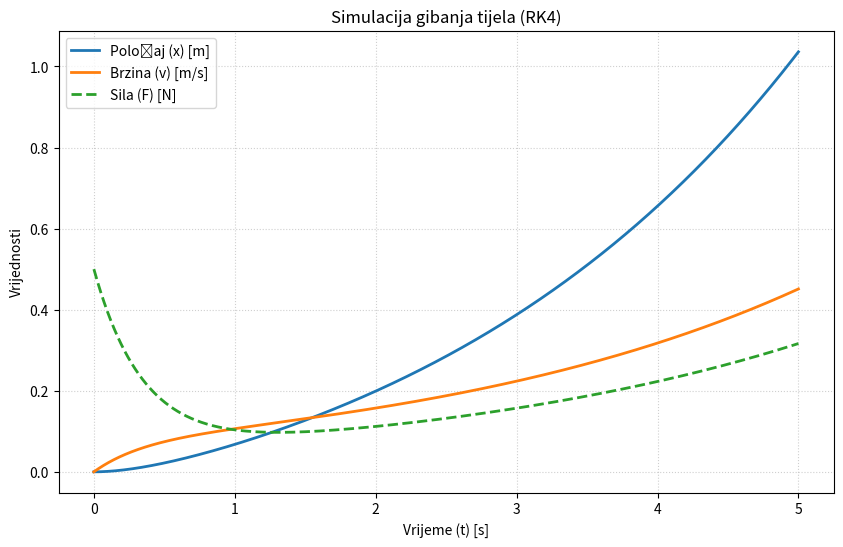

Reproduce this figure in Python.
import numpy as np
import matplotlib.pyplot as plt

def simulacija():
    t0, tN = 0, 5
    N = 5000  
    h = (tN - t0) / N
    t = np.linspace(t0, tN, N+1)
    
    
    iks = np.zeros((2, N+1))
    
    iks[0,0] = 0 # pozicija x
    iks[1,0] = 0 # brzina v

    
    def f_acc(x, v):
        return x - 2.5*v + 0.25

    
    for n in range(N):
        
        k1_x = h * iks[1,n]
        k1_v = h * f_acc(iks[0,n], iks[1,n])

        k2_x = h * (iks[1,n] + 0.5*k1_v)
        k2_v = h * f_acc(iks[0,n] + 0.5*k1_x, iks[1,n] + 0.5*k1_v)

        k3_x = h * (iks[1,n] + 0.5*k2_v)
        k3_v = h * f_acc(iks[0,n] + 0.5*k2_x, iks[1,n] + 0.5*k2_v)

        k4_x = h * (iks[1,n] + k3_v)
        k4_v = h * f_acc(iks[0,n] + k3_x, iks[1,n] + k3_v)

        
        iks[0,n+1] = iks[0,n] + (k1_x + 2*k2_x + 2*k3_x + k4_x) / 6
        iks[1,n+1] = iks[1,n] + (k1_v + 2*k2_v + 2*k3_v + k4_v) / 6

    
    sila = 2 * iks[0,:] - 5 * iks[1,:] + 0.5

    
    print(f"Vremenski korak (h): {h:.6f}")
    print(f"Konačni položaj x(5s): {iks[0,-1]:.6f} m")
    print(f"Konačna brzina v(5s): {iks[1,-1]:.6f} m/s")

    plt.figure(figsize=(10, 6))
    plt.plot(t, iks[0,:], label="Položaj (x) [m]", linewidth=2)
    plt.plot(t, iks[1,:], label="Brzina (v) [m/s]", linewidth=2)
    plt.plot(t, sila, '--', label="Sila (F) [N]", linewidth=2)
    
    plt.xlabel("Vrijeme (t) [s]")
    plt.ylabel("Vrijednosti")
    plt.title("Simulacija gibanja tijela (RK4)")
    plt.legend()
    plt.grid(True, linestyle=':', alpha=0.6)
    plt.show()

simulacija()